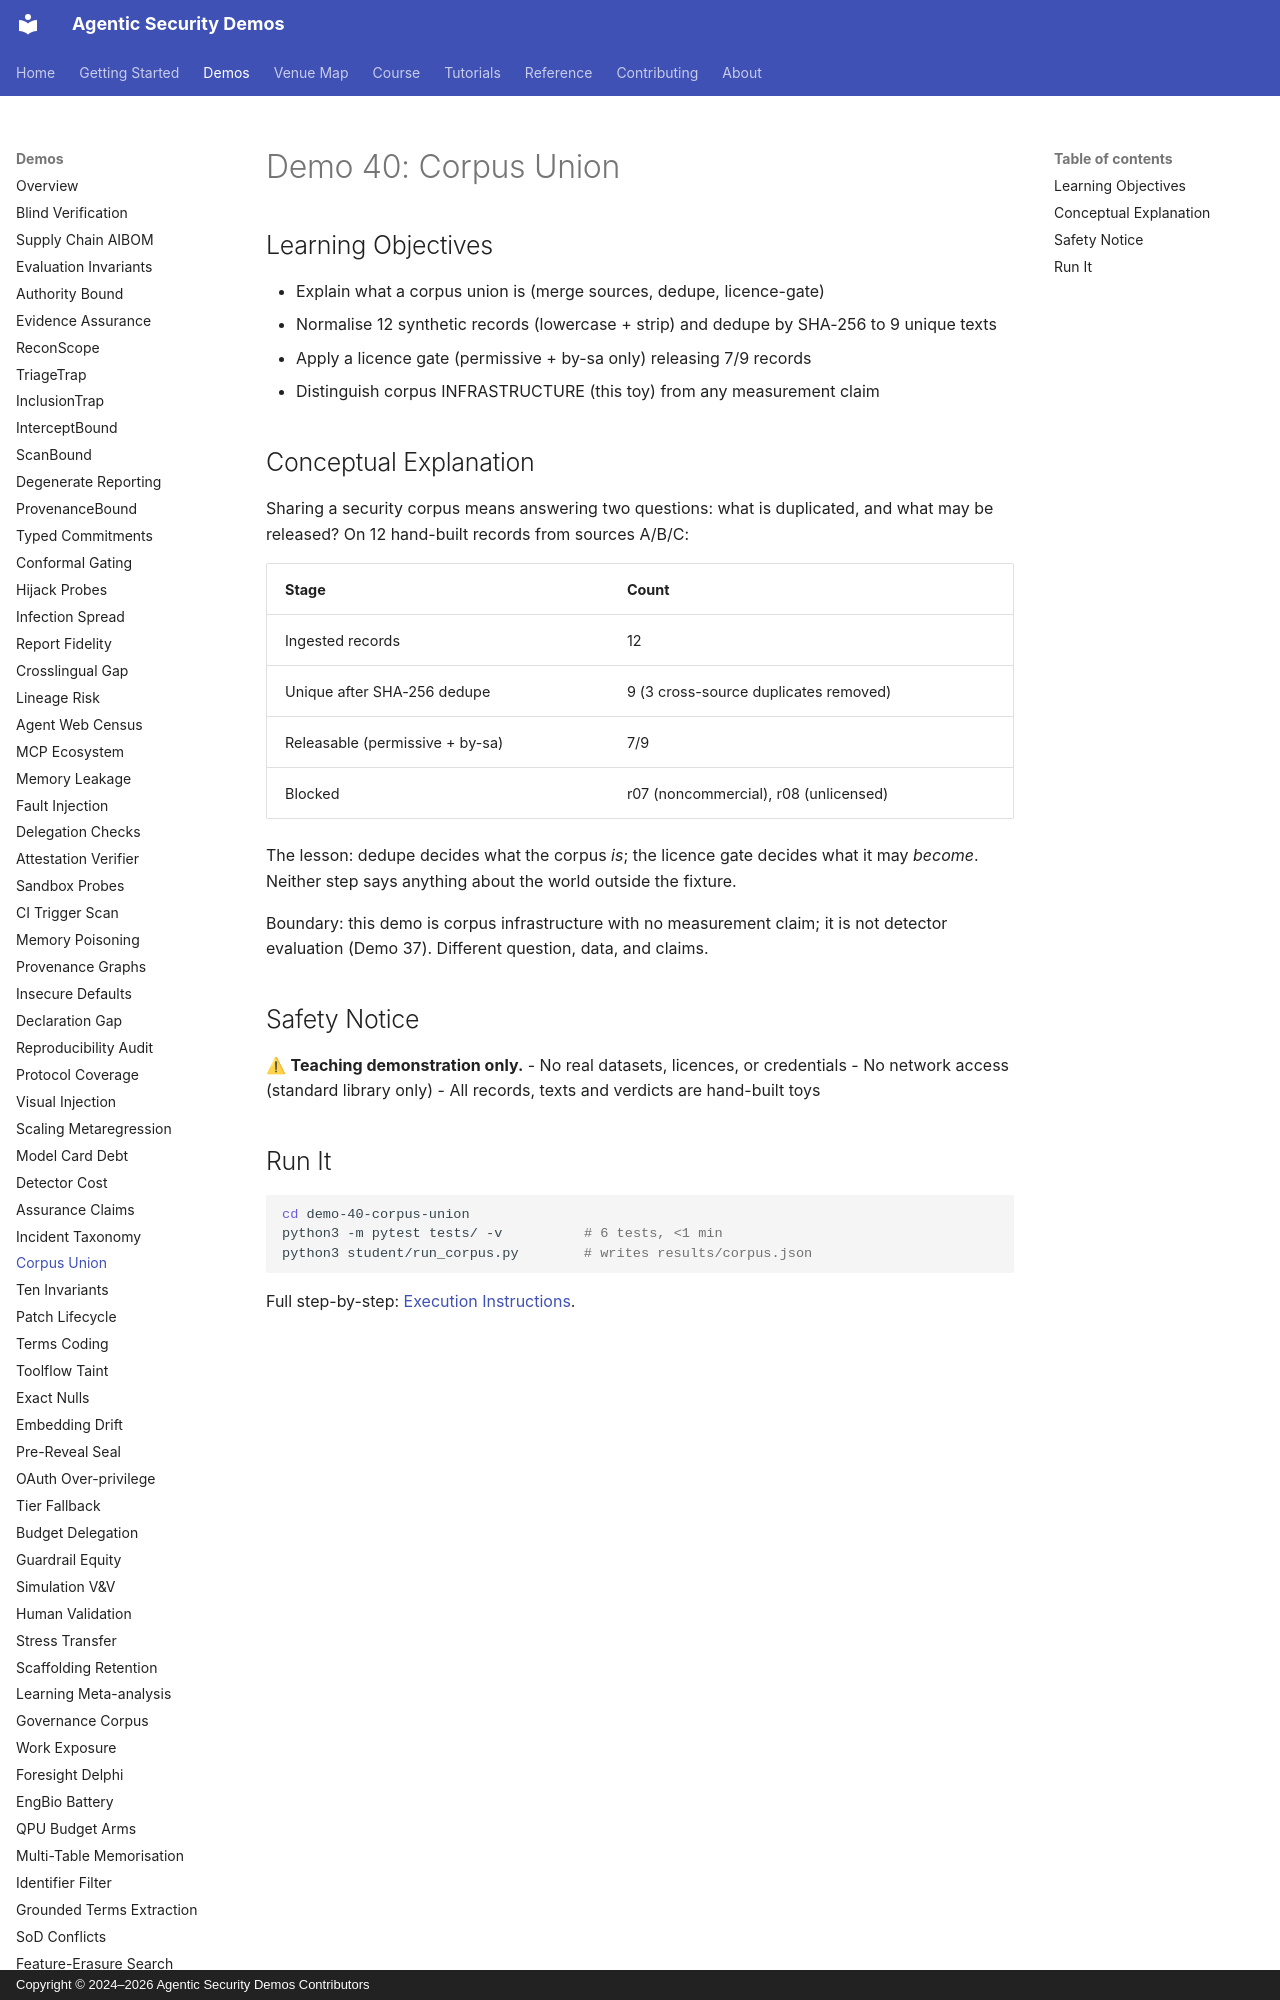

repository: jedi-master-council/agentic-security-demos · page: demos/40-corpus-union/index.html · generator: mkdocs · copyright: Copyright © 2024–2026 Agentic Security Demos Contributors

# Demo 40: Corpus Union

## Learning Objectives

- Explain what a corpus union is (merge sources, dedupe, licence-gate)
- Normalise 12 synthetic records (lowercase + strip) and dedupe by SHA-256 to 9 unique texts
- Apply a licence gate (permissive + by-sa only) releasing 7/9 records
- Distinguish corpus INFRASTRUCTURE (this toy) from any measurement claim

## Conceptual Explanation

Sharing a security corpus means answering two questions: what is duplicated, and what may be released? On 12 hand-built records from sources A/B/C:

| Stage | Count |
|-------|-------|
| Ingested records | 12 |
| Unique after SHA-256 dedupe | 9 (3 cross-source duplicates removed) |
| Releasable (permissive + by-sa) | 7/9 |
| Blocked | r07 (noncommercial), r08 (unlicensed) |

The lesson: dedupe decides what the corpus *is*; the licence gate decides what it may *become*. Neither step says anything about the world outside the fixture.

Boundary: this demo is corpus infrastructure with no measurement claim; it is not detector evaluation (Demo 37). Different question, data, and claims.

## Safety Notice

⚠ **Teaching demonstration only.**
- No real datasets, licences, or credentials
- No network access (standard library only)
- All records, texts and verdicts are hand-built toys
